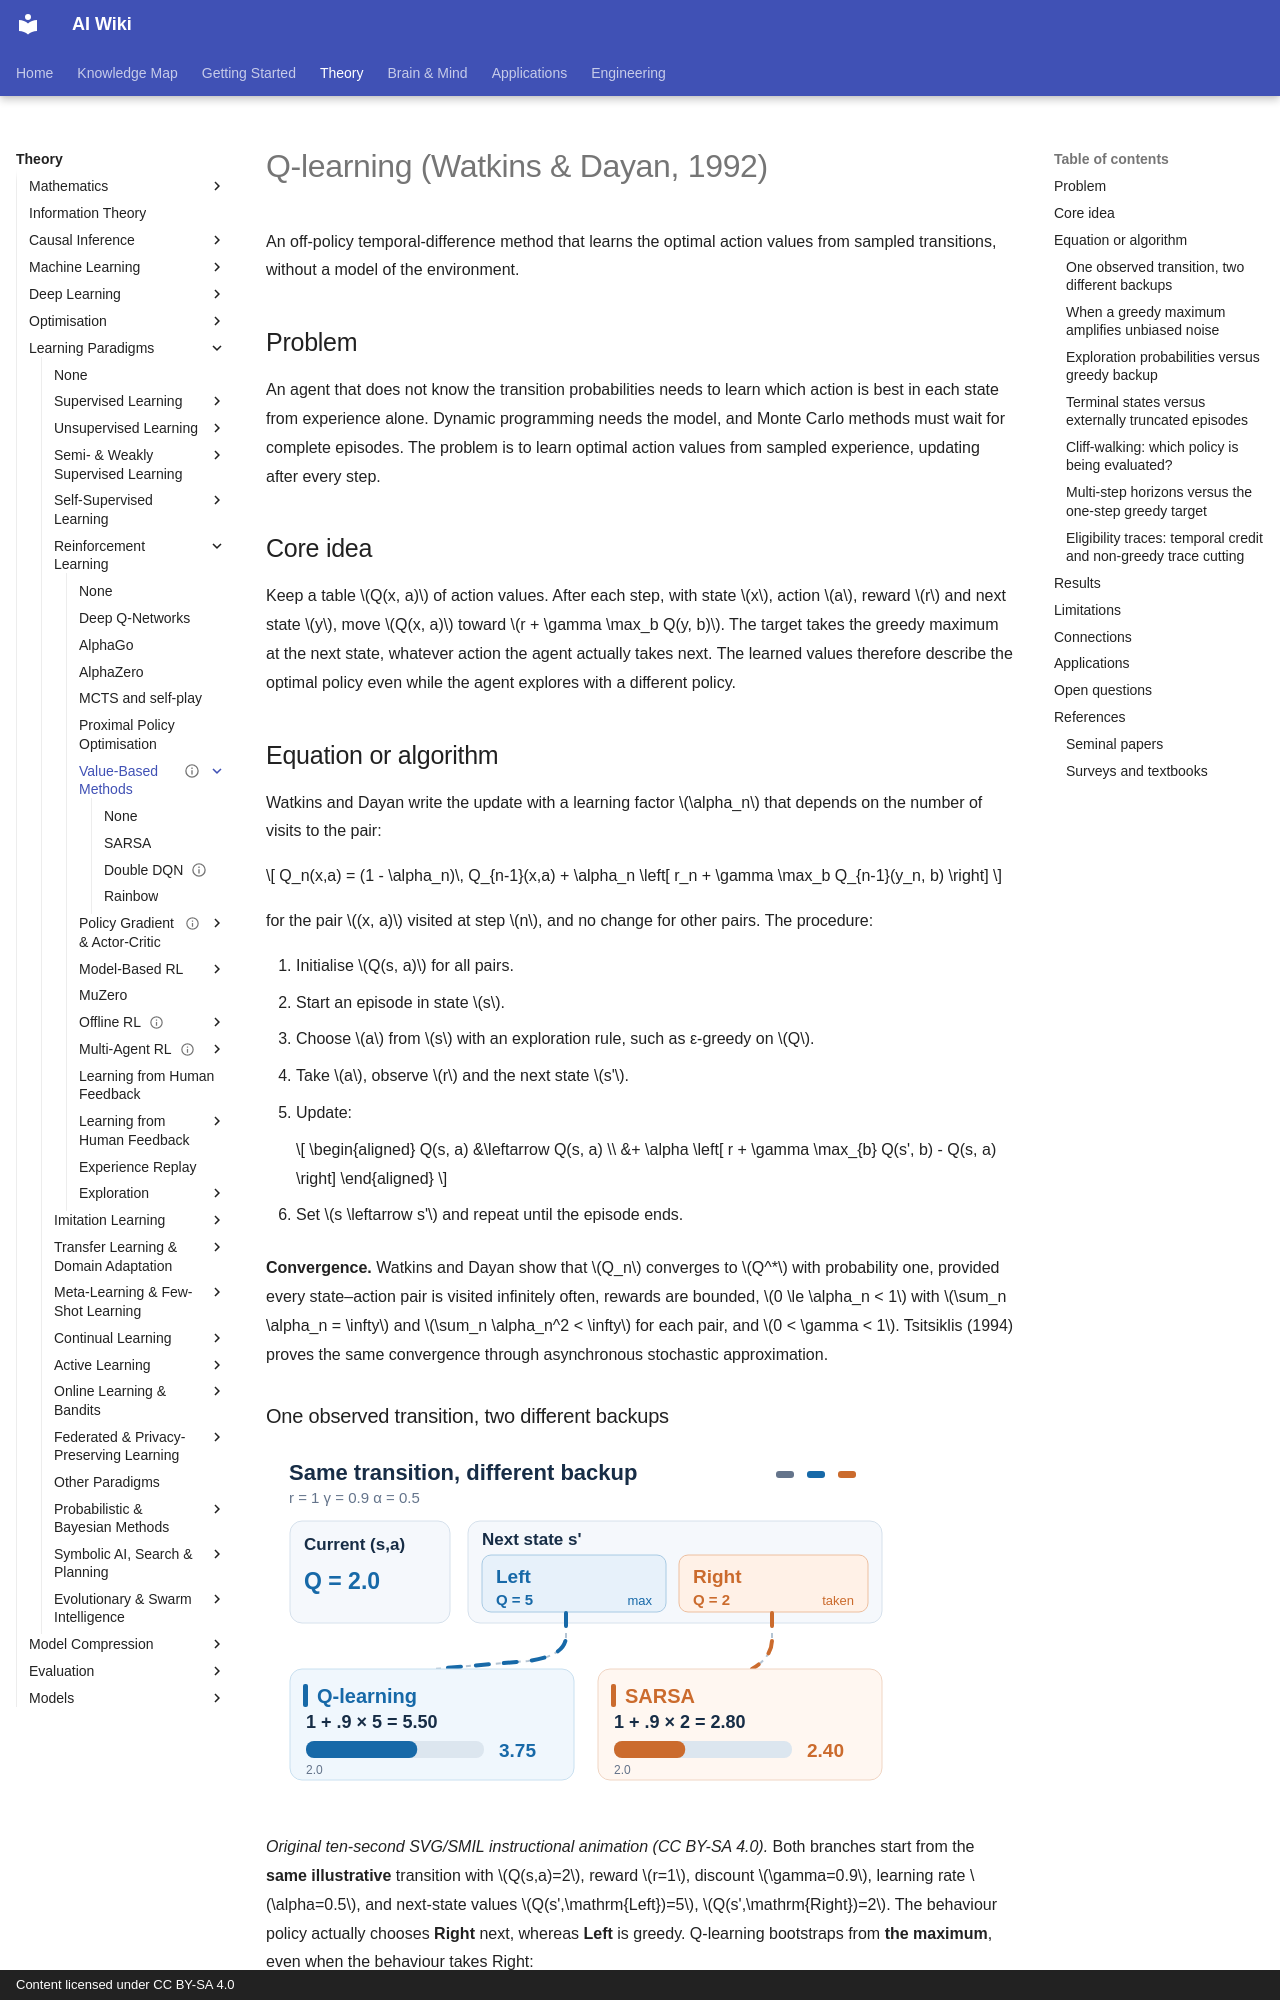

repository: zi-yue-1129/ai-wiki · page: theory/paradigms/reinforcement-learning/value-based-methods/q-learning/index.html · generator: mkdocs · copyright: Content licensed under CC BY-SA 4.0

---
status: complete
last_reviewed: 2026-10-28
aliases:
  - Q-learning
  - Q 學習
---

# Q-learning (Watkins & Dayan, 1992)

An off-policy temporal-difference method that learns the optimal action values from sampled transitions, without a model of the environment.

## Problem

An agent that does not know the transition probabilities needs to learn which action is best in each state from experience alone. Dynamic programming needs the model, and Monte Carlo methods must wait for complete episodes. The problem is to learn optimal action values from sampled experience, updating after every step.

## Core idea

Keep a table \(Q(x, a)\) of action values. After each step, with state \(x\), action \(a\), reward \(r\) and next state \(y\), move \(Q(x, a)\) toward \(r + \gamma \max_b Q(y, b)\). The target takes the greedy maximum at the next state, whatever action the agent actually takes next. The learned values therefore describe the optimal policy even while the agent explores with a different policy.

## Equation or algorithm

Watkins and Dayan write the update with a learning factor \(\alpha_n\) that depends on the number of visits to the pair:

\[
Q_n(x,a) = (1 - \alpha_n)\, Q_{n-1}(x,a) + \alpha_n \left[ r_n + \gamma \max_b Q_{n-1}(y_n, b) \right]
\]

for the pair \((x, a)\) visited at step \(n\), and no change for other pairs. The procedure:

1. Initialise \(Q(s, a)\) for all pairs.
2. Start an episode in state \(s\).
3. Choose \(a\) from \(s\) with an exploration rule, such as ε-greedy on \(Q\).
4. Take \(a\), observe \(r\) and the next state \(s'\).
5. Update:

    $$
    \begin{aligned} Q(s, a) &\leftarrow Q(s, a) \\ &+ \alpha \left[ r + \gamma \max_{b} Q(s', b) - Q(s, a) \right] \end{aligned}
    $$

6. Set \(s \leftarrow s'\) and repeat until the episode ends.

**Convergence.** Watkins and Dayan show that \(Q_n\) converges to \(Q^*\) with probability one, provided every state–action pair is visited infinitely often, rewards are bounded, \(0 \le \alpha_n < 1\) with \(\sum_n \alpha_n = \infty\) and \(\sum_n \alpha_n^2 < \infty\) for each pair, and \(0 < \gamma < 1\). Tsitsiklis (1994) proves the same convergence through asynchronous stochastic approximation.
